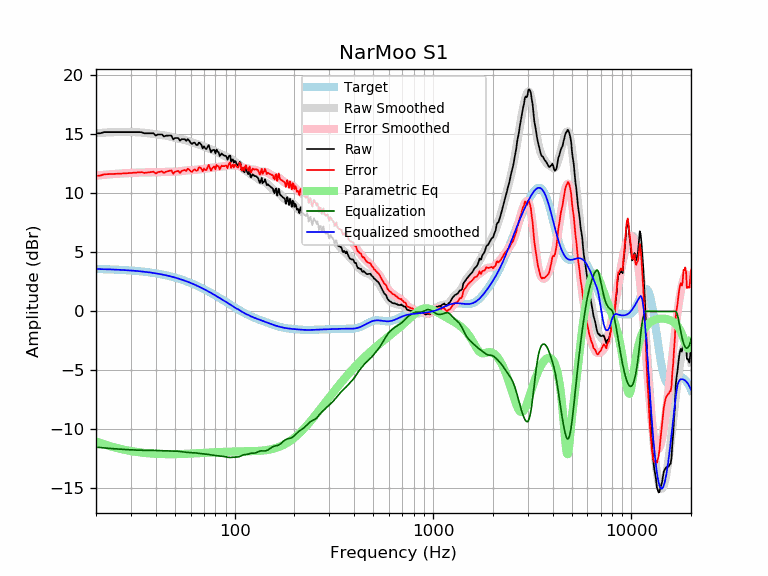

Values plotted in this chart, from the file beside it:
frequency, raw, error, smoothed, error_smoothed, equalization, parametric_eq, equalized_raw, equalized_smoothed, target
20, 15.09, 11.50, 15.10, 11.51, -11.51, -11.01, 3.59, 3.59, 3.59
21, 15.09, 11.51, 15.13, 11.54, -11.54, -11.15, 3.55, 3.58, 3.58
22, 15.19, 11.62, 15.15, 11.57, -11.57, -11.26, 3.62, 3.57, 3.57
23, 15.19, 11.63, 15.17, 11.60, -11.60, -11.37, 3.59, 3.56, 3.56
24, 15.19, 11.64, 15.18, 11.63, -11.63, -11.46, 3.56, 3.55, 3.55
25, 15.19, 11.65, 15.19, 11.65, -11.65, -11.54, 3.54, 3.54, 3.54
26, 15.19, 11.67, 15.20, 11.67, -11.67, -11.62, 3.52, 3.53, 3.53
27, 15.19, 11.68, 15.20, 11.69, -11.69, -11.68, 3.50, 3.51, 3.51
28, 15.19, 11.70, 15.20, 11.71, -11.71, -11.74, 3.49, 3.50, 3.50
29, 15.19, 11.71, 15.20, 11.72, -11.72, -11.79, 3.47, 3.48, 3.48
30, 15.19, 11.73, 15.20, 11.73, -11.73, -11.84, 3.46, 3.46, 3.46
31, 15.19, 11.75, 15.19, 11.75, -11.75, -11.88, 3.45, 3.44, 3.44
32, 15.19, 11.77, 15.18, 11.76, -11.76, -11.91, 3.43, 3.42, 3.42
33, 15.19, 11.79, 15.17, 11.77, -11.77, -11.94, 3.43, 3.40, 3.40
34, 15.18, 11.80, 15.15, 11.77, -11.77, -11.97, 3.41, 3.38, 3.38
35, 15.09, 11.73, 15.13, 11.78, -11.78, -11.99, 3.32, 3.36, 3.36
36, 15.09, 11.76, 15.11, 11.78, -11.78, -12.01, 3.31, 3.33, 3.33
37, 15.09, 11.78, 15.09, 11.78, -11.78, -12.03, 3.31, 3.31, 3.31
38, 15.09, 11.81, 15.06, 11.78, -11.78, -12.05, 3.31, 3.28, 3.28
39, 15.09, 11.84, 15.04, 11.78, -11.78, -12.06, 3.31, 3.25, 3.25
40, 14.90, 11.68, 15.01, 11.79, -11.79, -12.07, 3.11, 3.22, 3.22
41, 14.99, 11.80, 14.99, 11.80, -11.80, -12.08, 3.20, 3.19, 3.19
42, 14.99, 11.83, 14.97, 11.81, -11.81, -12.09, 3.19, 3.16, 3.16
43, 14.99, 11.86, 14.94, 11.82, -11.82, -12.09, 3.18, 3.13, 3.13
44, 14.82, 11.73, 14.92, 11.82, -11.82, -12.10, 3.00, 3.09, 3.09
45, 14.89, 11.83, 14.89, 11.83, -11.83, -12.10, 3.06, 3.06, 3.06
46, 14.89, 11.87, 14.86, 11.84, -11.84, -12.10, 3.06, 3.02, 3.02
47, 14.90, 11.92, 14.82, 11.84, -11.84, -12.10, 3.06, 2.99, 2.99
48, 14.89, 11.95, 14.78, 11.84, -11.84, -12.10, 3.06, 2.95, 2.95
49, 14.57, 11.66, 14.74, 11.84, -11.84, -12.10, 2.74, 2.91, 2.91
50, 14.69, 11.83, 14.70, 11.84, -11.84, -12.10, 2.85, 2.87, 2.87
51, 14.69, 11.87, 14.67, 11.84, -11.84, -12.10, 2.85, 2.82, 2.82
52, 14.69, 11.91, 14.64, 11.86, -11.86, -12.09, 2.84, 2.78, 2.78
53, 14.46, 11.72, 14.61, 11.87, -11.87, -12.09, 2.59, 2.74, 2.74
54, 14.59, 11.90, 14.59, 11.89, -11.89, -12.08, 2.70, 2.69, 2.69
55, 14.59, 11.94, 14.56, 11.91, -11.91, -12.08, 2.68, 2.65, 2.65
56, 14.59, 11.99, 14.53, 11.93, -11.93, -12.08, 2.66, 2.60, 2.60
57, 14.45, 11.90, 14.50, 11.94, -11.94, -12.07, 2.51, 2.55, 2.55
58, 14.59, 12.09, 14.46, 11.95, -11.95, -12.06, 2.64, 2.51, 2.51
59, 14.48, 12.02, 14.41, 11.95, -11.95, -12.06, 2.53, 2.46, 2.46
60, 14.27, 11.86, 14.37, 11.96, -11.96, -12.05, 2.31, 2.41, 2.41
61, 14.19, 11.83, 14.32, 11.96, -11.96, -12.05, 2.23, 2.36, 2.36
62, 14.29, 11.98, 14.28, 11.97, -11.97, -12.04, 2.32, 2.31, 2.31
63, 14.29, 12.03, 14.24, 11.99, -11.99, -12.03, 2.31, 2.26, 2.26
64, 14.11, 11.91, 14.21, 12.00, -12.00, -12.03, 2.11, 2.21, 2.21
65, 14.10, 11.95, 14.17, 12.02, -12.02, -12.02, 2.08, 2.15, 2.15
66, 14.30, 12.20, 14.13, 12.03, -12.03, -12.02, 2.27, 2.10, 2.10
67, 14.24, 12.19, 14.10, 12.05, -12.05, -12.01, 2.19, 2.05, 2.05
68, 14.09, 12.10, 14.05, 12.06, -12.06, -12.00, 2.03, 1.99, 1.99
69, 13.81, 11.87, 14.01, 12.07, -12.07, -12.00, 1.75, 1.94, 1.94
70, 13.99, 12.10, 13.96, 12.08, -12.08, -11.99, 1.92, 1.89, 1.89
71, 13.82, 11.99, 13.92, 12.09, -12.09, -11.98, 1.73, 1.83, 1.83
72, 13.75, 11.97, 13.88, 12.10, -12.10, -11.98, 1.65, 1.78, 1.78
73, 13.93, 12.21, 13.84, 12.12, -12.12, -11.97, 1.82, 1.73, 1.73
74, 14.09, 12.42, 13.80, 12.13, -12.13, -11.97, 1.96, 1.67, 1.67
75, 13.79, 12.18, 13.76, 12.15, -12.15, -11.96, 1.64, 1.62, 1.62
76, 13.48, 11.92, 13.73, 12.16, -12.16, -11.96, 1.32, 1.56, 1.56
77, 13.64, 12.13, 13.69, 12.18, -12.18, -11.95, 1.46, 1.51, 1.51
78, 13.68, 12.23, 13.65, 12.19, -12.19, -11.95, 1.49, 1.45, 1.45
79, 13.68, 12.28, 13.61, 12.21, -12.21, -11.94, 1.48, 1.40, 1.40
... 553 more rows
